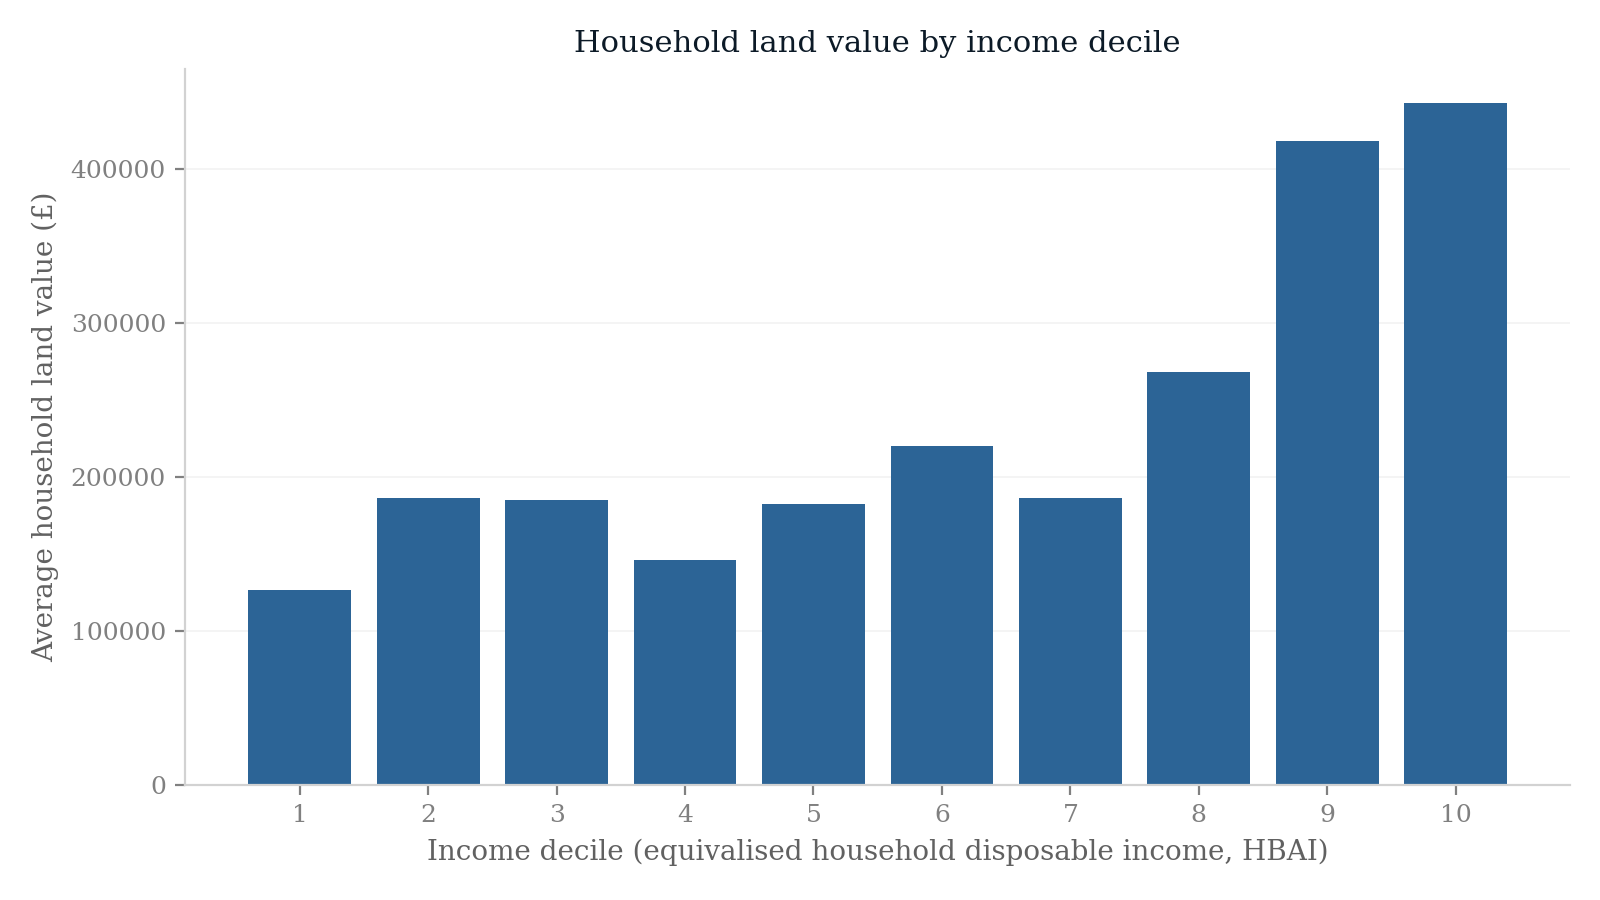

Values plotted in this chart, from the file beside it:
decile, avg_land_value
1, 126808
2, 186145
3, 185031
4, 146170
5, 182374
6, 220434
7, 186424
8, 268393
9, 418652
10, 443238
